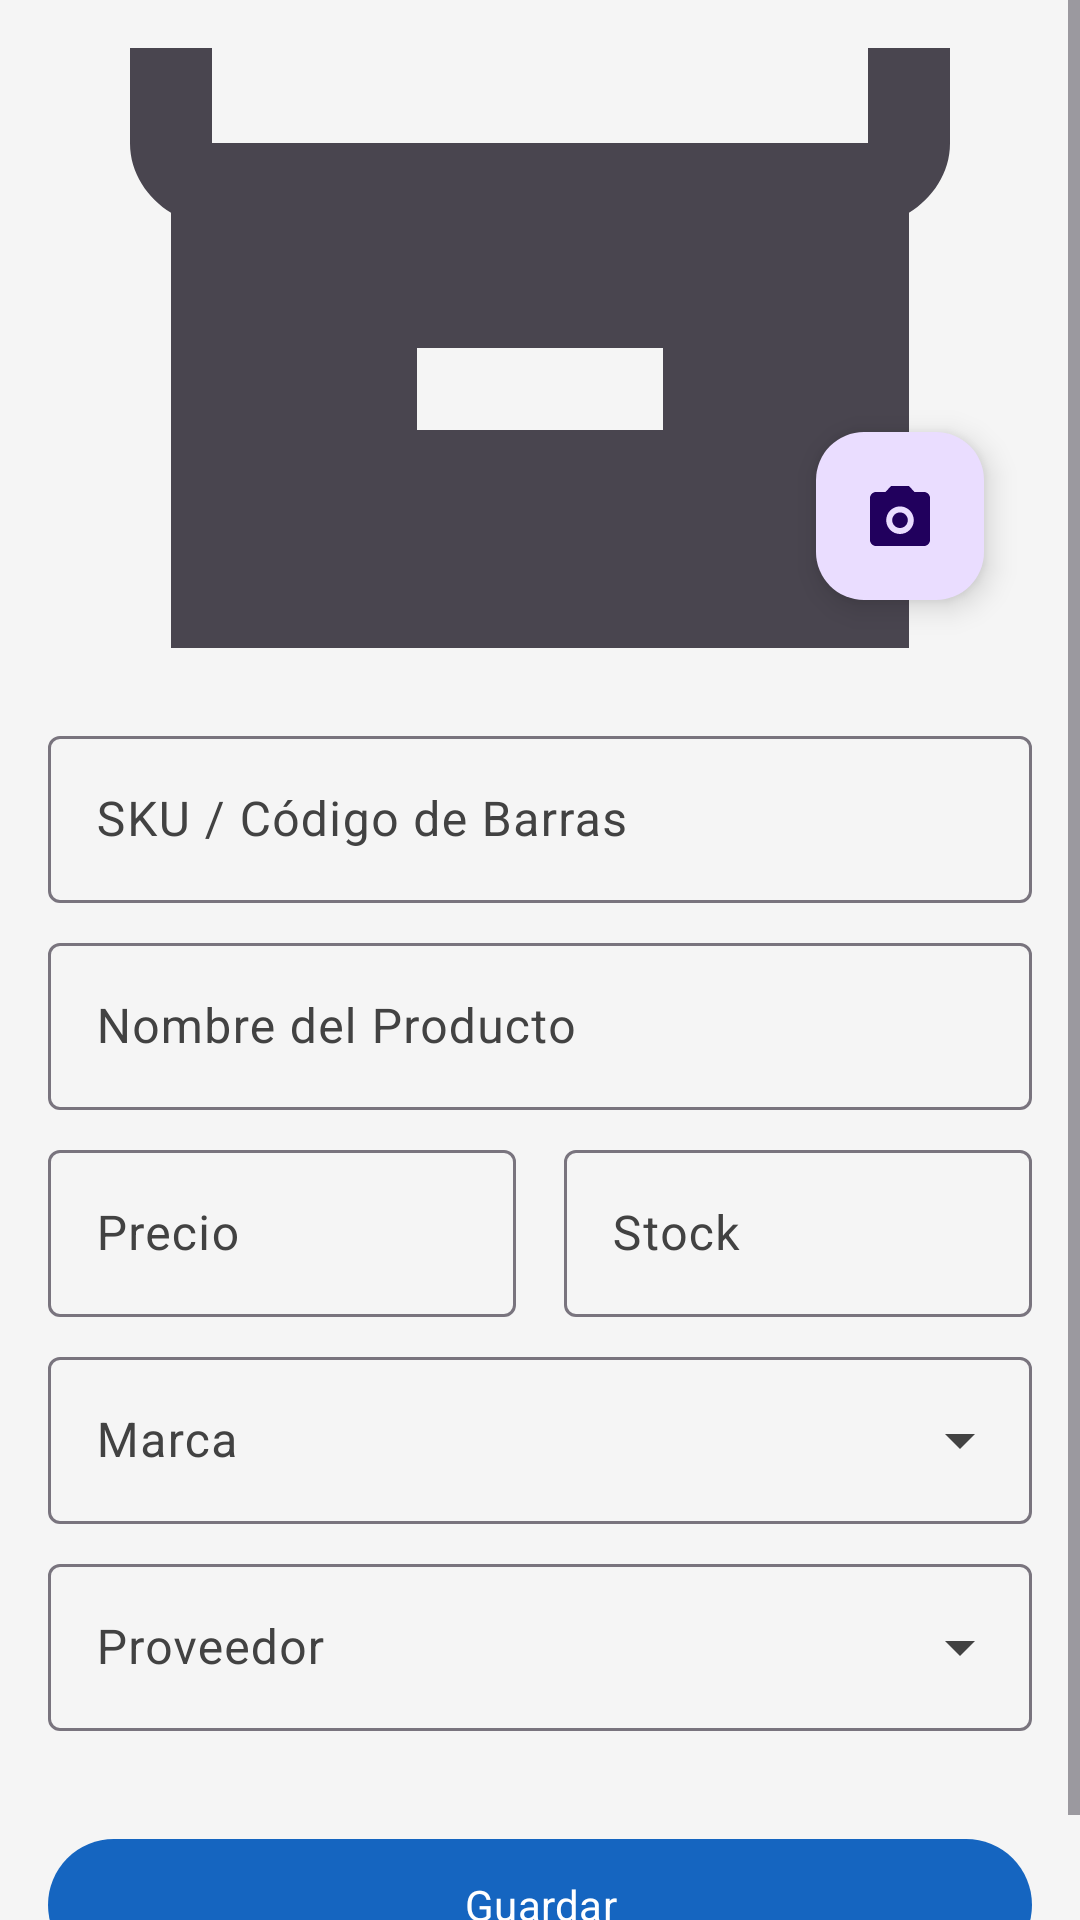

Reconstruct the res/layout file that produces this screen, plus the resources it refers to.
<!-- AndroidManifest.xml: application theme Theme.SwiftPay -->
<!-- res/layout/fragment_product_form.xml -->
<?xml version="1.0" encoding="utf-8"?>
<ScrollView xmlns:android="http://schemas.android.com/apk/res/android"
    xmlns:app="http://schemas.android.com/apk/res-auto"
    android:layout_width="match_parent"
    android:layout_height="match_parent"
    android:background="@color/colorBackground">

    <LinearLayout
        android:layout_width="match_parent"
        android:layout_height="wrap_content"
        android:orientation="vertical"
        android:padding="@dimen/margin_lateral">

        <FrameLayout
            android:layout_width="match_parent"
            android:layout_height="200dp"
            android:layout_marginBottom="@dimen/spacing_sections">

            <ImageView
                android:id="@+id/iv_product_image"
                android:layout_width="match_parent"
                android:layout_height="match_parent"
                android:scaleType="centerCrop"
                android:src="@drawable/ic_inventory_2"
                android:contentDescription="Imagen" />

            <com.google.android.material.floatingactionbutton.FloatingActionButton
                android:id="@+id/fab_change_image"
                android:layout_width="wrap_content"
                android:layout_height="wrap_content"
                android:layout_gravity="bottom|end"
                android:layout_margin="16dp"
                app:srcCompat="@drawable/ic_photo_camera"
                app:fabSize="mini" />
        </FrameLayout>

        
        <com.google.android.material.textfield.TextInputLayout
            android:id="@+id/til_sku"
            style="@style/Widget.Material3.TextInputLayout.OutlinedBox"
            android:layout_width="match_parent"
            android:layout_height="wrap_content"
            android:layout_marginBottom="@dimen/spacing_elements"
            android:hint="SKU / Código de Barras">

            <com.google.android.material.textfield.TextInputEditText
                android:id="@+id/et_sku"
                android:layout_width="match_parent"
                android:layout_height="wrap_content"
                android:inputType="text" />
        </com.google.android.material.textfield.TextInputLayout>

        
        <com.google.android.material.textfield.TextInputLayout
            android:id="@+id/til_name"
            style="@style/Widget.Material3.TextInputLayout.OutlinedBox"
            android:layout_width="match_parent"
            android:layout_height="wrap_content"
            android:layout_marginBottom="@dimen/spacing_elements"
            android:hint="Nombre del Producto">

            <com.google.android.material.textfield.TextInputEditText
                android:id="@+id/et_name"
                android:layout_width="match_parent"
                android:layout_height="wrap_content"
                android:inputType="textCapSentences" />
        </com.google.android.material.textfield.TextInputLayout>

        
        <LinearLayout
            android:layout_width="match_parent"
            android:layout_height="wrap_content"
            android:orientation="horizontal"
            android:baselineAligned="false"
            android:layout_marginBottom="@dimen/spacing_elements">

            <com.google.android.material.textfield.TextInputLayout
                android:id="@+id/til_price"
                style="@style/Widget.Material3.TextInputLayout.OutlinedBox"
                android:layout_width="0dp"
                android:layout_height="wrap_content"
                android:layout_weight="1"
                android:layout_marginEnd="8dp"
                android:hint="Precio">

                <com.google.android.material.textfield.TextInputEditText
                    android:id="@+id/et_price"
                    android:layout_width="match_parent"
                    android:layout_height="wrap_content"
                    android:inputType="numberDecimal" />
            </com.google.android.material.textfield.TextInputLayout>

            <com.google.android.material.textfield.TextInputLayout
                android:id="@+id/til_stock"
                style="@style/Widget.Material3.TextInputLayout.OutlinedBox"
                android:layout_width="0dp"
                android:layout_height="wrap_content"
                android:layout_weight="1"
                android:layout_marginStart="8dp"
                android:hint="Stock">

                <com.google.android.material.textfield.TextInputEditText
                    android:id="@+id/et_stock"
                    android:layout_width="match_parent"
                    android:layout_height="wrap_content"
                    android:inputType="number" />
            </com.google.android.material.textfield.TextInputLayout>
        </LinearLayout>

        
        <com.google.android.material.textfield.TextInputLayout
            android:id="@+id/til_brand"
            style="@style/Widget.Material3.TextInputLayout.OutlinedBox.ExposedDropdownMenu"
            android:layout_width="match_parent"
            android:layout_height="wrap_content"
            android:layout_marginBottom="@dimen/spacing_elements"
            android:hint="Marca">

            <AutoCompleteTextView
                android:id="@+id/act_brand"
                android:layout_width="match_parent"
                android:layout_height="wrap_content"
                android:inputType="none" />
        </com.google.android.material.textfield.TextInputLayout>

        
        <com.google.android.material.textfield.TextInputLayout
            android:id="@+id/til_supplier"
            style="@style/Widget.Material3.TextInputLayout.OutlinedBox.ExposedDropdownMenu"
            android:layout_width="match_parent"
            android:layout_height="wrap_content"
            android:layout_marginBottom="@dimen/spacing_elements"
            android:hint="Proveedor">

            <AutoCompleteTextView
                android:id="@+id/act_supplier"
                android:layout_width="match_parent"
                android:layout_height="wrap_content"
                android:inputType="none" />
        </com.google.android.material.textfield.TextInputLayout>

        <com.google.android.material.button.MaterialButton
            android:id="@+id/btn_save"
            style="@style/Widget.SwiftPay.Button.Primary"
            android:layout_width="match_parent"
            android:layout_height="@dimen/button_height"
            android:text="@string/btn_save"
            android:layout_marginTop="@dimen/spacing_sections" />

    </LinearLayout>
</ScrollView>
<!-- resources referenced by this layout -->
<resources>
  <color name="colorBackground">#F5F5F5</color>
  <dimen name="button_height">52dp</dimen>
  <dimen name="margin_lateral">16dp</dimen>
  <dimen name="spacing_elements">8dp</dimen>
  <dimen name="spacing_sections">24dp</dimen>
  <!-- drawable ic_inventory_2 (drawable) -->
  ﻿<vector xmlns:android="http://schemas.android.com/apk/res/android"
      android:width="24dp"
      android:height="24dp"
      android:viewportWidth="24"
      android:viewportHeight="24"
      android:tint="?attr/colorControlNormal">
      <path
          android:fillColor="@android:color/white"
          android:pathData="M20,2H4C3,2 2,2.9 2,4V7.01C2,7.73 2.43,8.35 3,8.7V20C3,21.1 4.1,22 5,22H19C19.9,22 21,21.1 21,20V8.7C21.57,8.35 22,7.73 22,7.01V4C22,2.9 21,2 20,2ZM15,14H9V12H15V14ZM20,7H4V4H20V7Z"/>
  </vector>
  <!-- drawable ic_photo_camera (drawable) -->
  ﻿<vector xmlns:android="http://schemas.android.com/apk/res/android"
      android:width="24dp"
      android:height="24dp"
      android:viewportWidth="24"
      android:viewportHeight="24"
      android:tint="?attr/colorControlNormal">
      <path
          android:fillColor="@android:color/white"
          android:pathData="M12,10.8C10.57,10.8 9.4,11.97 9.4,13.4S10.57,16 12,16S14.6,14.83 14.6,13.4S13.43,10.8 12,10.8ZM20,4H16.83L15,2H9L7.17,4H4C2.9,4 2,4.9 2,6V20C2,21.1 2.9,22 4,22H20C21.1,22 22,21.1 22,20V6C22,4.9 21.1,4 20,4ZM12,18C9.47,18 7.4,15.93 7.4,13.4S9.47,8.8 12,8.8S16.6,10.87 16.6,13.4S14.53,18 12,18Z"/>
  </vector>
  <string name="btn_save">Guardar</string>
  <style name="Widget.SwiftPay.Button.Primary" parent="Widget.Material3.Button">
          <item name="android:minHeight">@dimen/button_height</item>
          <item name="android:paddingStart">@dimen/padding_button_horizontal</item>
          <item name="android:paddingEnd">@dimen/padding_button_horizontal</item>
          <item name="cornerRadius">@dimen/corner_radius_button</item>
      </style>
  <style name="Theme.SwiftPay" parent="Base.Theme.SwiftPay" />
  <dimen name="padding_button_horizontal">24dp</dimen>
  <dimen name="corner_radius_button">28dp</dimen>
  <color name="colorPrimary">#1565C0</color>
  <color name="colorPrimaryDark">#003C8F</color>
  <color name="colorOnPrimary">#FFFFFF</color>
  <color name="colorAccent">#FF6F00</color>
  <color name="colorTextOnDark">#FFFFFF</color>
  <color name="colorError">#B00020</color>
  <color name="colorSurface">#FFFFFF</color>
  <color name="colorSurfaceVariant">#EEEEEE</color>
  <color name="colorOnSurface">#212121</color>
  <color name="colorOnBackground">#424242</color>
  <color name="colorDivider">#E0E0E0</color>
  <style name="ShapeAppearance.SwiftPay.SmallComponent" parent="ShapeAppearance.Material3.SmallComponent">
          <item name="cornerSize">@dimen/corner_radius_card</item>
      </style>
  <style name="ShapeAppearance.SwiftPay.MediumComponent" parent="ShapeAppearance.Material3.MediumComponent">
          <item name="cornerSize">@dimen/corner_radius_card</item>
      </style>
  <style name="ShapeAppearance.SwiftPay.LargeComponent" parent="ShapeAppearance.Material3.LargeComponent">
          <item name="cornerSize">@dimen/corner_radius_dialog</item>
      </style>
  <dimen name="corner_radius_card">16dp</dimen>
  <dimen name="corner_radius_dialog">28dp</dimen>
</resources>
